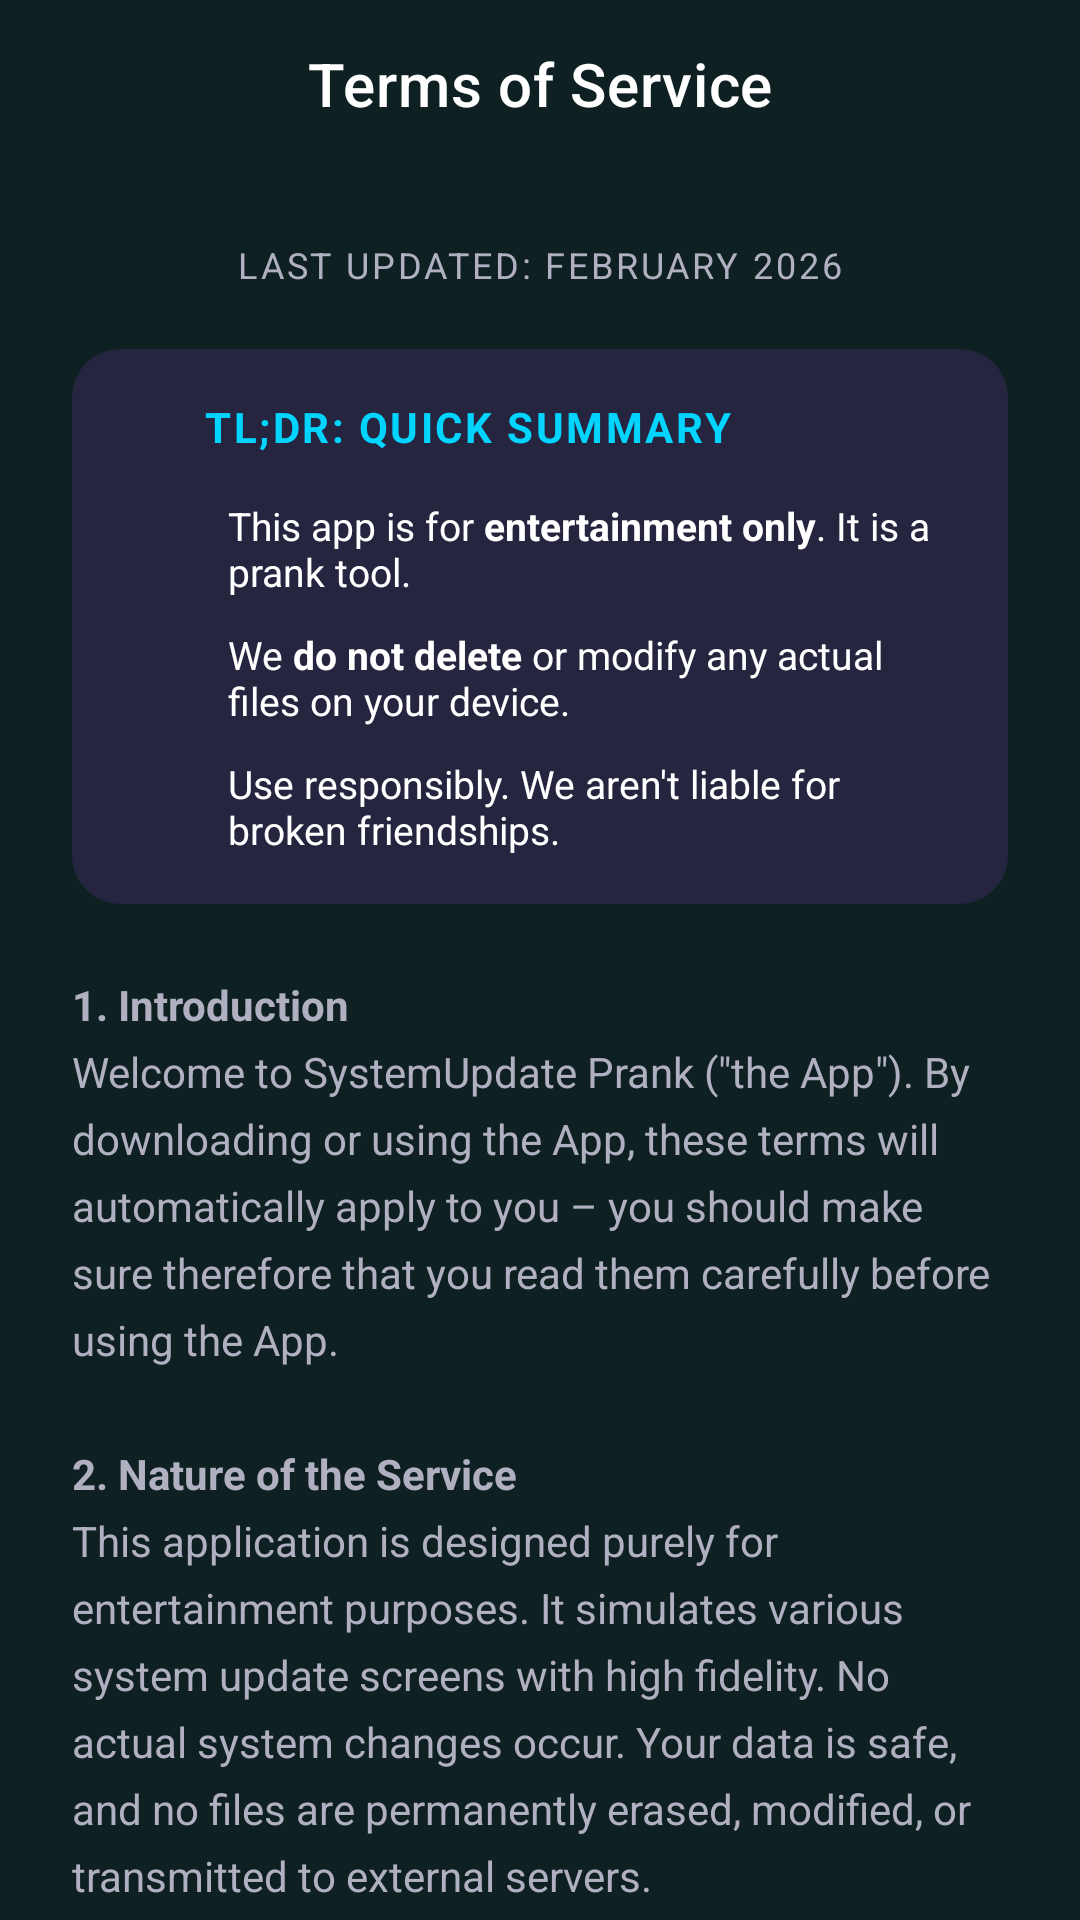

This screen was rendered from an Android layout file. Write that file and the resources it references.
<!-- AndroidManifest.xml: application theme Theme.FakeSystemUpdate -->
<!-- res/layout/activity_terms.xml -->
<?xml version="1.0" encoding="utf-8"?>
<androidx.constraintlayout.widget.ConstraintLayout xmlns:android="http://schemas.android.com/apk/res/android"
    xmlns:app="http://schemas.android.com/apk/res-auto"
    android:layout_width="match_parent"
    android:layout_height="match_parent"
    android:background="@color/charcoal_dark"
    android:fitsSystemWindows="true">

    
    <com.google.android.material.appbar.MaterialToolbar
        android:id="@+id/toolbar"
        android:layout_width="0dp"
        android:layout_height="?attr/actionBarSize"
        android:background="@color/charcoal_dark"
        app:layout_constraintEnd_toEndOf="parent"
        app:layout_constraintStart_toStartOf="parent"
        app:layout_constraintTop_toTopOf="parent"
        app:navigationIcon="@drawable/ic_close"
        app:navigationIconTint="@color/white"
        app:title="@string/title_terms"
        app:titleCentered="true"
        app:titleTextColor="@color/white" />

    
    <androidx.core.widget.NestedScrollView
        android:layout_width="0dp"
        android:layout_height="0dp"
        android:clipToPadding="false"
        android:overScrollMode="never"
        app:layout_constraintBottom_toBottomOf="parent"
        app:layout_constraintEnd_toEndOf="parent"
        app:layout_constraintStart_toStartOf="parent"
        app:layout_constraintTop_toBottomOf="@id/toolbar">

        <LinearLayout
            android:layout_width="match_parent"
            android:layout_height="wrap_content"
            android:orientation="vertical"
            android:padding="24dp">

            
            <TextView
                android:layout_width="match_parent"
                android:layout_height="wrap_content"
                android:gravity="center"
                android:letterSpacing="0.08"
                android:text="@string/label_last_updated"
                android:textAllCaps="true"
                android:textColor="@color/text_secondary_dark"
                android:textSize="12sp" />

            
            <androidx.cardview.widget.CardView
                android:layout_width="match_parent"
                android:layout_height="wrap_content"
                android:layout_marginTop="20dp"
                app:cardBackgroundColor="@color/summary_bg"
                app:cardCornerRadius="16dp"
                app:cardElevation="0dp">

                <LinearLayout
                    android:layout_width="match_parent"
                    android:layout_height="wrap_content"
                    android:orientation="vertical"
                    android:padding="16dp">

                    
                    <LinearLayout
                        android:layout_width="match_parent"
                        android:layout_height="wrap_content"
                        android:gravity="center_vertical"
                        android:orientation="horizontal">

                        <ImageView
                            android:layout_width="20dp"
                            android:layout_height="20dp"
                            android:contentDescription="@null"
                            android:src="@drawable/ic_bolt"
                            app:tint="@color/electric_blue" />

                        <TextView
                            android:layout_width="wrap_content"
                            android:layout_height="wrap_content"
                            android:layout_marginStart="8dp"
                            android:letterSpacing="0.06"
                            android:text="@string/label_quick_summary"
                            android:textAllCaps="true"
                            android:textColor="@color/electric_blue"
                            android:textSize="14sp"
                            android:textStyle="bold" />
                    </LinearLayout>

                    
                    <LinearLayout
                        android:layout_width="match_parent"
                        android:layout_height="wrap_content"
                        android:layout_marginTop="14dp"
                        android:gravity="center_vertical"
                        android:orientation="horizontal">

                        <FrameLayout
                            android:layout_width="24dp"
                            android:layout_height="24dp"
                            android:background="@drawable/ic_check_small">

                            <ImageView
                                android:layout_width="14dp"
                                android:layout_height="14dp"
                                android:layout_gravity="center"
                                android:contentDescription="@null"
                                android:src="@drawable/ic_check_small"
                                app:tint="@color/electric_blue" />
                        </FrameLayout>

                        <TextView
                            android:layout_width="0dp"
                            android:layout_height="wrap_content"
                            android:layout_marginStart="12dp"
                            android:layout_weight="1"
                            android:text="@string/summary_entertainment"
                            android:textColor="@color/white"
                            android:textSize="13sp" />
                    </LinearLayout>

                    
                    <LinearLayout
                        android:layout_width="match_parent"
                        android:layout_height="wrap_content"
                        android:layout_marginTop="10dp"
                        android:gravity="center_vertical"
                        android:orientation="horizontal">

                        <FrameLayout
                            android:layout_width="24dp"
                            android:layout_height="24dp"
                            android:background="@drawable/ic_check_small">

                            <ImageView
                                android:layout_width="14dp"
                                android:layout_height="14dp"
                                android:layout_gravity="center"
                                android:contentDescription="@null"
                                android:src="@drawable/ic_check_small"
                                app:tint="@color/electric_blue" />
                        </FrameLayout>

                        <TextView
                            android:layout_width="0dp"
                            android:layout_height="wrap_content"
                            android:layout_marginStart="12dp"
                            android:layout_weight="1"
                            android:text="@string/summary_no_modify"
                            android:textColor="@color/white"
                            android:textSize="13sp" />
                    </LinearLayout>

                    
                    <LinearLayout
                        android:layout_width="match_parent"
                        android:layout_height="wrap_content"
                        android:layout_marginTop="10dp"
                        android:gravity="center_vertical"
                        android:orientation="horizontal">

                        <FrameLayout
                            android:layout_width="24dp"
                            android:layout_height="24dp"
                            android:background="@drawable/ic_check_small">

                            <ImageView
                                android:layout_width="14dp"
                                android:layout_height="14dp"
                                android:layout_gravity="center"
                                android:contentDescription="@null"
                                android:src="@drawable/ic_check_small"
                                app:tint="@color/electric_blue" />
                        </FrameLayout>

                        <TextView
                            android:layout_width="0dp"
                            android:layout_height="wrap_content"
                            android:layout_marginStart="12dp"
                            android:layout_weight="1"
                            android:text="@string/summary_responsible"
                            android:textColor="@color/white"
                            android:textSize="13sp" />
                    </LinearLayout>

                </LinearLayout>
            </androidx.cardview.widget.CardView>

            
            <TextView
                android:layout_width="match_parent"
                android:layout_height="wrap_content"
                android:layout_marginTop="24dp"
                android:lineSpacingExtra="6dp"
                android:text="@string/terms_text"
                android:textColor="@color/text_secondary_dark"
                android:textSize="14sp" />

        </LinearLayout>
    </androidx.core.widget.NestedScrollView>


</androidx.constraintlayout.widget.ConstraintLayout>
<!-- resources referenced by this layout -->
<resources>
  <color name="charcoal_dark">#FF0F2023</color>
  <color name="electric_blue">#FF00D4FF</color>
  <color name="summary_bg">#FF252540</color>
  <color name="text_secondary_dark">#FFB0B0C0</color>
  <color name="white">#FFFFFFFF</color>
  <string name="label_last_updated">LAST UPDATED: FEBRUARY 2026</string>
  <string name="label_quick_summary">TL;DR: Quick Summary</string>
  <string name="summary_entertainment">This app is for <b>entertainment only</b>. It is a prank tool.</string>
  <string name="summary_no_modify">We <b>do not delete</b> or modify any actual files on your device.</string>
  <string name="summary_responsible">Use responsibly. We aren\'t liable for broken friendships.</string>
  <string name="terms_text"><b>1. Introduction</b>\nWelcome to SystemUpdate Prank (\"the App\"). By downloading or using the App, these terms will automatically apply to you \u2013 you should make sure therefore that you read them carefully before using the App.\n\n<b>2. Nature of the Service</b>\nThis application is designed purely for entertainment purposes. It simulates various system update screens with high fidelity. No actual system changes occur. Your data is safe, and no files are permanently erased, modified, or transmitted to external servers.\n\n<b>3. Safety Features</b>\nThe app includes a non-intrusive info icon that appears after 15 seconds of any simulation. This icon provides clear instructions on how to exit the prank, ensuring users can easily stop the simulation at any time.\n\n<b>4. User Conduct &amp; Responsibility</b>\nYou agree to use this App responsibly. You acknowledge that simulating a system failure or update on someone else\'s device without their consent can cause distress. You agree to:\n\u2022 Reveal the prank immediately if the subject becomes visibly distressed\n\u2022 Not use this App to facilitate any form of harassment or bullying\n\u2022 Not use this App in professional environments where \"downtime\" could cause financial loss\n\u2022 Ensure the target understands this is a harmless prank\n\u2022 Screenshots and prank receipts shared online should respect others\' privacy\n\n<b>5. Limitation of Liability</b>\nTo the maximum extent permitted by applicable law, we shall not be liable for any indirect, incidental, special, consequential or punitive damages resulting from your access to or use of or inability to access or use the App.\n\n<b>6. Updates to Terms</b>\nWe may update our Terms and Conditions from time to time. Thus, you are advised to review this page periodically for any changes.</string>
  <string name="title_terms">Terms of Service</string>
  <style name="Theme.FakeSystemUpdate" parent="Theme.MaterialComponents.DayNight.NoActionBar">
                          <item name="windowNoTitle">true</item>
                          <item name="windowActionBar">false</item>
                          <item name="colorPrimary">@color/electric_blue</item>
                          <item name="colorPrimaryVariant">@color/electric_blue_dark</item>
                          <item name="colorOnPrimary">@color/black</item>
                          <item name="colorSecondary">@color/electric_blue</item>
                          <item name="colorSecondaryVariant">@color/electric_blue_dark</item>
                          <item name="colorOnSecondary">@color/black</item>
                          <item name="android:colorBackground">@color/charcoal_dark</item>
                          <item name="colorSurface">@color/charcoal_surface</item>
                          <item name="colorOnSurface">@color/white</item>
                          <item name="android:statusBarColor">@color/charcoal_dark</item>
                          <item name="android:navigationBarColor">@color/charcoal_dark</item>
                      </style>
  <color name="electric_blue_dark">#FF0099CC</color>
  <color name="black">#FF000000</color>
  <color name="charcoal_surface">#FF162A2E</color>
</resources>
